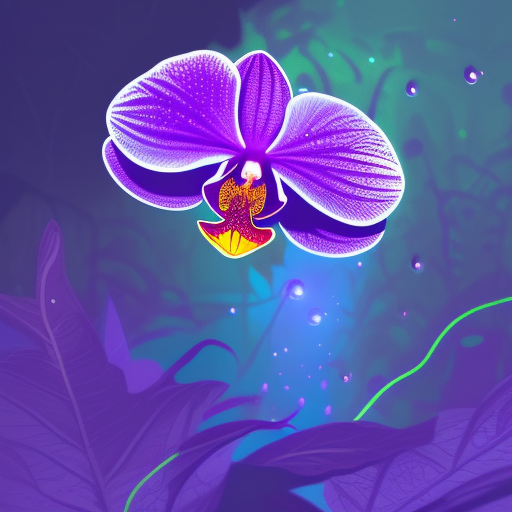
Generation parameters embedded in this image by AUTOMATIC1111 Stable Diffusion web UI or a fork of it (Forge, ...) (PNG 'parameters' text chunk):
An orchid blooming at night in a lush jungle, its petals glowing with soft bioluminescent blue and purple hues. Dewdrops sparkle on the flower, and fireflies dance in the background. Sci-fi botanical illustration, vibrant colors, mystical ambiance.
Steps: 20, Sampler: Euler a, Schedule type: Automatic, CFG scale: 7.5, Seed: 714243654, Size: 512x512, Model hash: dc4c67171e, Model: synthwavepunk_v2, Version: v1.10.1